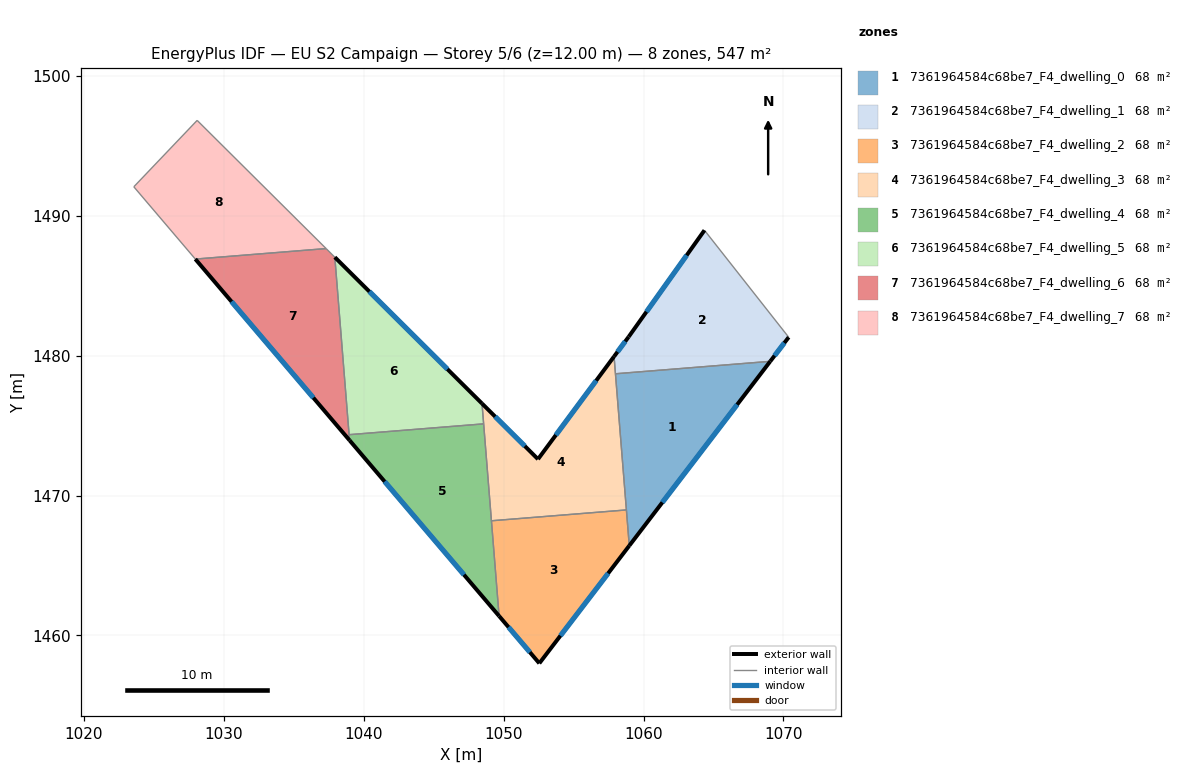
=== STOREY PLAN SPEC (per zone: floor XY polygon, exterior-wall plan segments, windows/doors) ===
zone 1: 7361964584c68be7_F4_dwelling_0  (68.4 m²)
  floor: (1069.05, 1479.59) (1058.98, 1466.42) (1057.99, 1478.70)
  exterior wall: (1058.98, 1466.42) – (1069.05, 1479.59)  [16.6 m]
    window: (1061.34, 1469.51) – (1066.69, 1476.50)  [14.0 m²]
  interior walls: 3
zone 2: 7361964584c68be7_F4_dwelling_1  (68.4 m²)
  floor: (1064.35, 1488.96) (1070.37, 1481.32) (1069.05, 1479.59) (1057.99, 1478.70) (1057.89, 1479.94) (1058.93, 1481.35)
  exterior wall: (1058.93, 1481.35) – (1057.89, 1479.94)  [1.8 m]
    window: (1058.69, 1481.02) – (1058.14, 1480.27)  [1.5 m²]
  exterior wall: (1064.35, 1488.96) – (1058.93, 1481.35)  [9.3 m]
    window: (1063.08, 1487.17) – (1060.21, 1483.13)  [7.9 m²]
  exterior wall: (1069.05, 1479.59) – (1070.37, 1481.32)  [2.2 m]
    window: (1069.36, 1480.00) – (1070.06, 1480.91)  [1.8 m²]
  interior walls: 3
zone 3: 7361964584c68be7_F4_dwelling_2  (68.4 m²)
  floor: (1058.77, 1468.97) (1058.98, 1466.42) (1052.55, 1458.01) (1049.67, 1461.39) (1049.13, 1468.20)
  exterior wall: (1049.67, 1461.39) – (1052.55, 1458.01)  [4.4 m]
    window: (1050.35, 1460.59) – (1051.87, 1458.80)  [3.7 m²]
  exterior wall: (1052.55, 1458.01) – (1058.98, 1466.42)  [10.6 m]
    window: (1054.06, 1459.98) – (1057.47, 1464.44)  [8.9 m²]
  interior walls: 3
zone 4: 7361964584c68be7_F4_dwelling_3  (68.4 m²)
  floor: (1057.89, 1479.94) (1058.77, 1468.97) (1049.13, 1468.20) (1048.45, 1476.58) (1052.45, 1472.60)
  exterior wall: (1052.45, 1472.60) – (1048.45, 1476.58)  [5.6 m]
    window: (1051.51, 1473.53) – (1049.39, 1475.64)  [4.8 m²]
  exterior wall: (1057.89, 1479.94) – (1052.45, 1472.60)  [9.1 m]
    window: (1056.61, 1478.22) – (1053.73, 1474.32)  [7.7 m²]
  interior walls: 5
zone 5: 7361964584c68be7_F4_dwelling_4  (68.4 m²)
  floor: (1048.57, 1475.12) (1049.67, 1461.39) (1038.98, 1473.95) (1038.95, 1474.35)
  exterior wall: (1038.98, 1473.95) – (1049.67, 1461.39)  [16.5 m]
    window: (1041.49, 1471.00) – (1047.16, 1464.34)  [13.9 m²]
  interior walls: 4
zone 6: 7361964584c68be7_F4_dwelling_5  (68.4 m²)
  floor: (1048.45, 1476.58) (1048.57, 1475.12) (1038.95, 1474.35) (1037.93, 1487.04)
  exterior wall: (1048.45, 1476.58) – (1037.93, 1487.04)  [14.8 m]
    window: (1045.98, 1479.03) – (1040.40, 1484.58)  [12.5 m²]
  interior walls: 3
zone 7: 7361964584c68be7_F4_dwelling_6  (68.4 m²)
  floor: (1037.93, 1487.04) (1038.98, 1473.95) (1027.96, 1486.90) (1037.31, 1487.65)
  exterior wall: (1027.96, 1486.90) – (1038.98, 1473.95)  [17.0 m]
    window: (1030.55, 1483.86) – (1036.40, 1476.99)  [14.4 m²]
  interior walls: 4
zone 8: 7361964584c68be7_F4_dwelling_7  (68.4 m²)
  floor: (1037.31, 1487.65) (1027.96, 1486.90) (1023.57, 1492.07) (1028.09, 1496.82)
  interior walls: 4

=== DERIVED (storey summary) ===
Building: EU S2 Campaign
Storey: 5 of 6  (floor level z = 12.00 m)
Storey gross floor area: 547.4 m²
Zones on this storey: 8
  - 7361964584c68be7_F4_dwelling_0: floor 68.4 m²; exterior wall 16.6 m (49.8 m²); 1 window(s) 14.0 m²; WWR 28.1%
  - 7361964584c68be7_F4_dwelling_1: floor 68.4 m²; exterior wall 13.3 m (39.8 m²); 3 window(s) 11.2 m²; WWR 28.1%
  - 7361964584c68be7_F4_dwelling_2: floor 68.4 m²; exterior wall 15.0 m (45.1 m²); 2 window(s) 12.7 m²; WWR 28.1%
  - 7361964584c68be7_F4_dwelling_3: floor 68.4 m²; exterior wall 14.8 m (44.3 m²); 2 window(s) 12.5 m²; WWR 28.1%
  - 7361964584c68be7_F4_dwelling_4: floor 68.4 m²; exterior wall 16.5 m (49.5 m²); 1 window(s) 13.9 m²; WWR 28.1%
  - 7361964584c68be7_F4_dwelling_5: floor 68.4 m²; exterior wall 14.8 m (44.5 m²); 1 window(s) 12.5 m²; WWR 28.1%
  - 7361964584c68be7_F4_dwelling_6: floor 68.4 m²; exterior wall 17.0 m (51.0 m²); 1 window(s) 14.4 m²; WWR 28.1%
  - 7361964584c68be7_F4_dwelling_7: floor 68.4 m²
Zone adjacency (shared interzone walls):
  - 7361964584c68be7_F4_dwelling_0 ↔ 7361964584c68be7_F4_dwelling_1
  - 7361964584c68be7_F4_dwelling_0 ↔ 7361964584c68be7_F4_dwelling_2
  - 7361964584c68be7_F4_dwelling_0 ↔ 7361964584c68be7_F4_dwelling_3
  - 7361964584c68be7_F4_dwelling_1 ↔ 7361964584c68be7_F4_dwelling_3
  - 7361964584c68be7_F4_dwelling_2 ↔ 7361964584c68be7_F4_dwelling_3
  - 7361964584c68be7_F4_dwelling_2 ↔ 7361964584c68be7_F4_dwelling_4
  - 7361964584c68be7_F4_dwelling_3 ↔ 7361964584c68be7_F4_dwelling_4
  - 7361964584c68be7_F4_dwelling_3 ↔ 7361964584c68be7_F4_dwelling_5
  - 7361964584c68be7_F4_dwelling_4 ↔ 7361964584c68be7_F4_dwelling_5
  - 7361964584c68be7_F4_dwelling_4 ↔ 7361964584c68be7_F4_dwelling_6
  - 7361964584c68be7_F4_dwelling_5 ↔ 7361964584c68be7_F4_dwelling_6
  - 7361964584c68be7_F4_dwelling_6 ↔ 7361964584c68be7_F4_dwelling_7